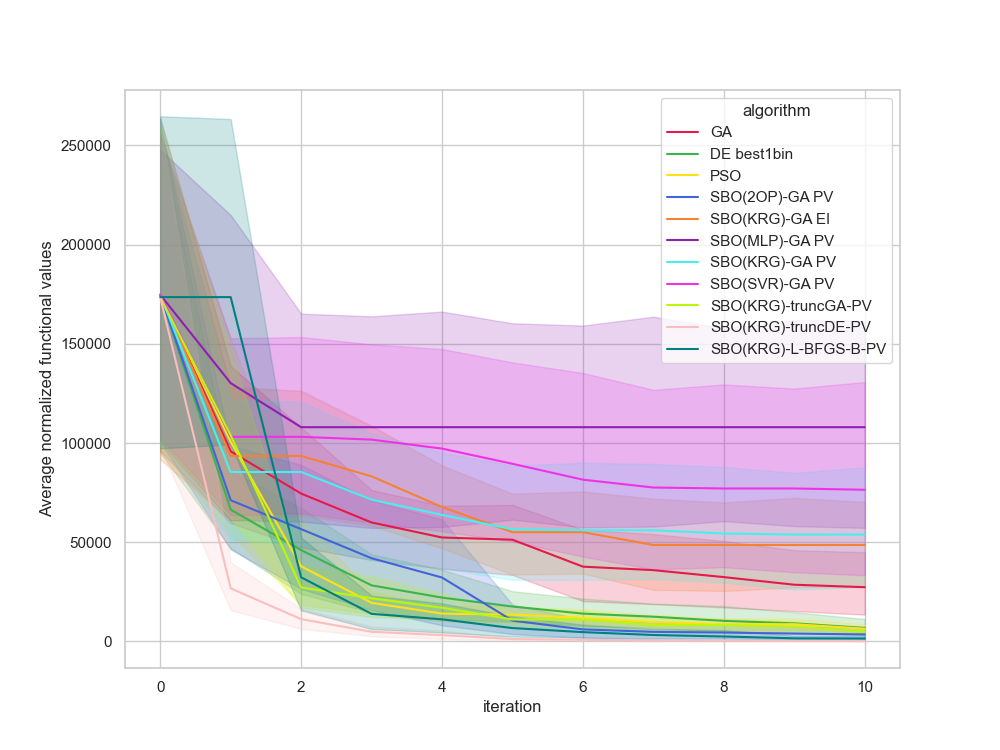

The file beside this chart, header and first rows:
, Unnamed: 0, value, iteration, algorithm, replicate
0, 0, 9420, 0, GA, 0
1, 1, 9420, 1, GA, 0
2, 2, 9420, 2, GA, 0
3, 3, 9420, 3, GA, 0
4, 4, 9420, 4, GA, 0
5, 5, 9420, 5, GA, 0
6, 6, 9420, 6, GA, 0
7, 7, 9420, 7, GA, 0
8, 8, 9420, 8, GA, 0
9, 9, 9420, 9, GA, 0
10, 10, 9420, 10, GA, 0
11, 11, 126981, 0, GA, 1
12, 12, 37915, 1, GA, 1
13, 13, 22076, 2, GA, 1
14, 14, 22076, 3, GA, 1
15, 15, 22076, 4, GA, 1
16, 16, 22076, 5, GA, 1
17, 17, 5677, 6, GA, 1
18, 18, 5677, 7, GA, 1
19, 19, 5677, 8, GA, 1
20, 20, 5677, 9, GA, 1
21, 21, 5677, 10, GA, 1
22, 22, 71651, 0, GA, 2
23, 23, 71651, 1, GA, 2
24, 24, 71651, 2, GA, 2
25, 25, 71651, 3, GA, 2
26, 26, 71651, 4, GA, 2
27, 27, 71651, 5, GA, 2
28, 28, 55150, 6, GA, 2
29, 29, 55150, 7, GA, 2
30, 30, 20104, 8, GA, 2
31, 31, 20104, 9, GA, 2
32, 32, 20104, 10, GA, 2
33, 33, 421588, 0, GA, 3
34, 34, 70736, 1, GA, 3
35, 35, 70736, 2, GA, 3
36, 36, 70736, 3, GA, 3
37, 37, 70736, 4, GA, 3
38, 38, 70736, 5, GA, 3
39, 39, 70736, 6, GA, 3
40, 40, 70736, 7, GA, 3
41, 41, 70736, 8, GA, 3
42, 42, 53758, 9, GA, 3
43, 43, 42414, 10, GA, 3
44, 44, 275758, 0, GA, 4
45, 45, 197726, 1, GA, 4
46, 46, 197726, 2, GA, 4
47, 47, 91656, 3, GA, 4
48, 48, 91656, 4, GA, 4
49, 49, 91656, 5, GA, 4
50, 50, 91656, 6, GA, 4
51, 51, 91656, 7, GA, 4
52, 52, 91656, 8, GA, 4
53, 53, 91656, 9, GA, 4
54, 54, 91656, 10, GA, 4
55, 55, 265479, 0, GA, 5
56, 56, 90349, 1, GA, 5
57, 57, 90349, 2, GA, 5
58, 58, 76673, 3, GA, 5
59, 59, 57390, 4, GA, 5
... 1,150 more rows
